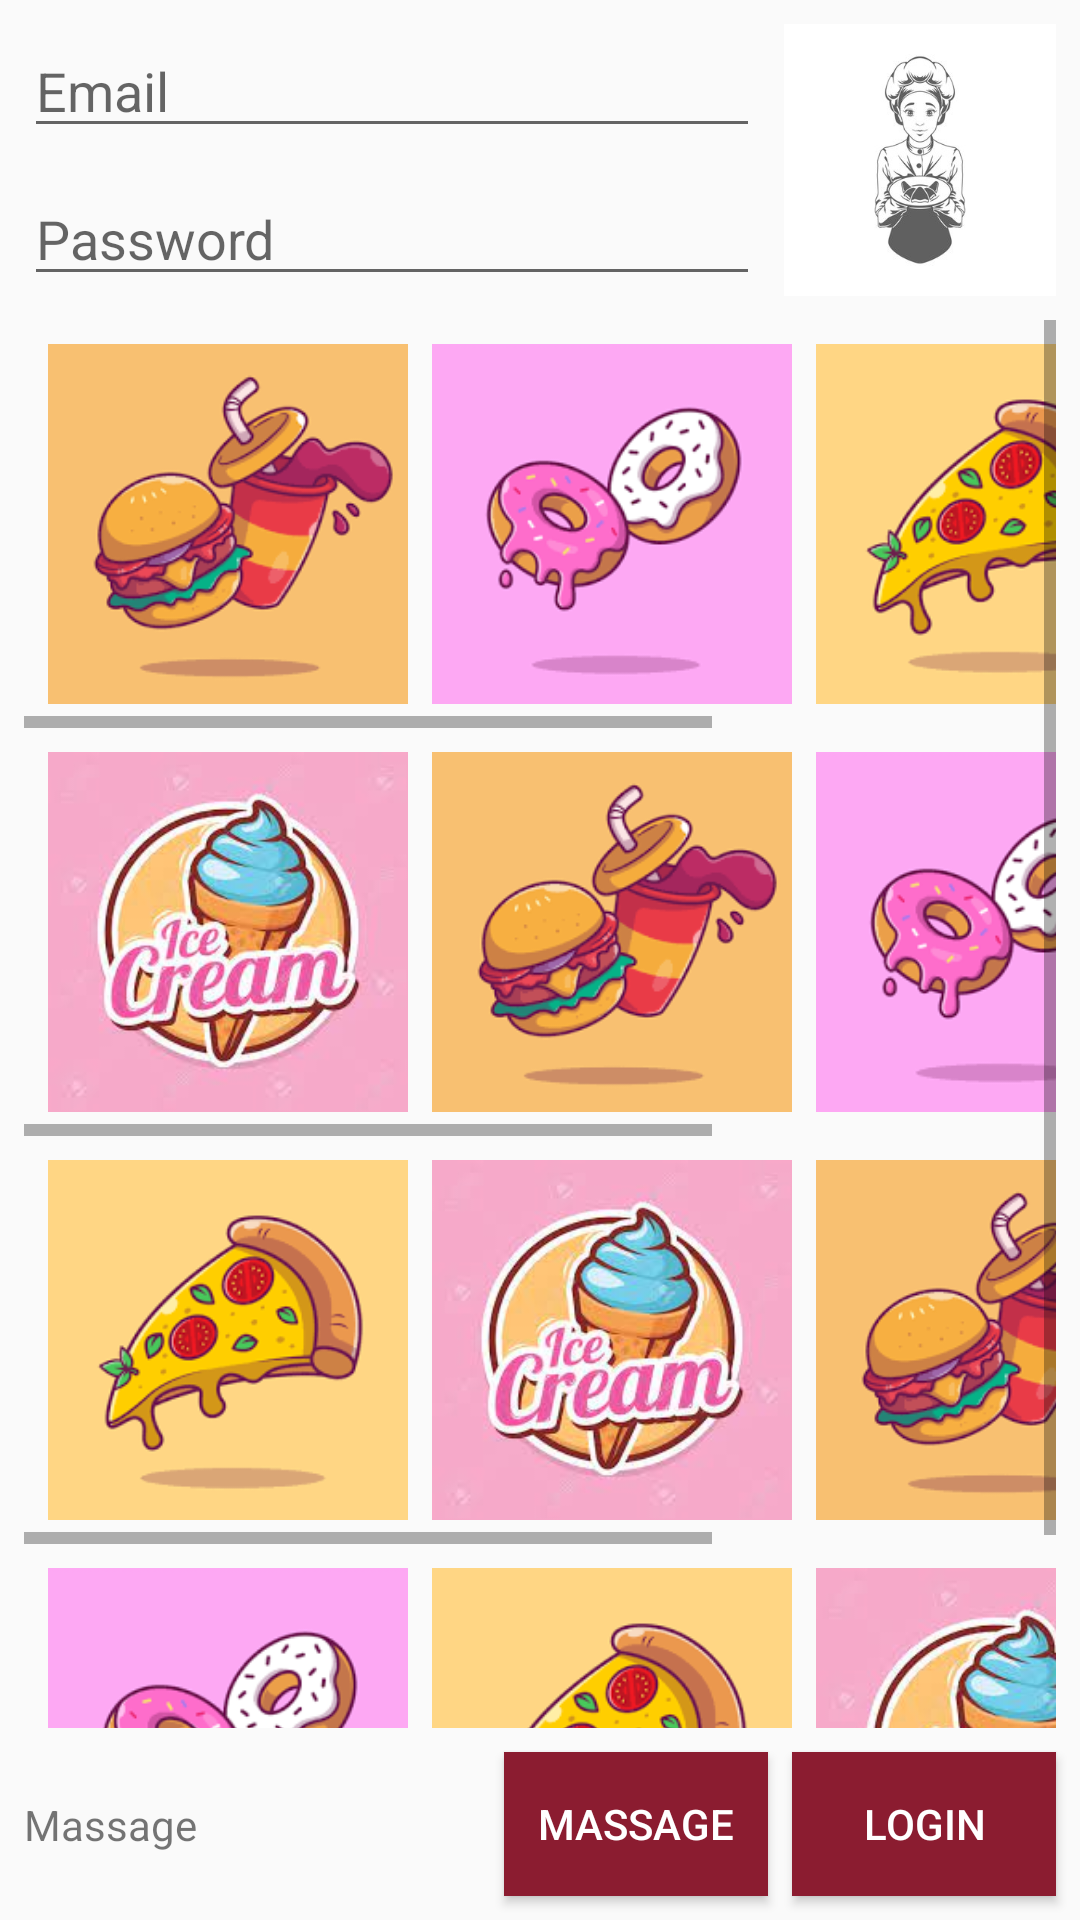

Reconstruct the res/layout file that produces this screen, plus the resources it refers to.
<!-- AndroidManifest.xml: application theme Theme.Zehra -->
<!-- res/layout/activity_main.xml -->
<?xml version="1.0" encoding="utf-8"?>
<android.support.constraint.ConstraintLayout
    xmlns:android="http://schemas.android.com/apk/res/android"
    xmlns:app="http://schemas.android.com/apk/res-auto"
    xmlns:tools="http://schemas.android.com/tools"
    android:layout_width="match_parent"
    android:layout_height="match_parent"
    tools:context=".MainActivity">

    <ImageView
        android:id="@+id/imageView"
        android:layout_width="0dp"
        android:layout_height="0dp"
        android:layout_marginTop="8dp"
        android:layout_marginEnd="8dp"
        android:scaleType="centerCrop"
        app:layout_constraintBottom_toBottomOf="@+id/ETextPassword"
        app:layout_constraintDimensionRatio="1:1"
        app:layout_constraintEnd_toEndOf="parent"
        app:layout_constraintTop_toTopOf="parent"
        app:srcCompat="@drawable/cheef" />

    <EditText
        android:id="@+id/ETextEmail"
        android:layout_width="0dp"
        android:layout_height="wrap_content"
        android:layout_marginStart="8dp"
        android:layout_marginTop="8dp"
        android:layout_marginEnd="8dp"
        android:ems="10"
        android:hint="Email"
        android:inputType="textEmailAddress"
        app:layout_constraintEnd_toStartOf="@+id/imageView"
        app:layout_constraintStart_toStartOf="parent"
        app:layout_constraintTop_toTopOf="parent" />

    <EditText
        android:id="@+id/ETextPassword"
        android:layout_width="0dp"
        android:layout_height="wrap_content"
        android:layout_marginStart="8dp"
        android:layout_marginTop="8dp"
        android:layout_marginEnd="8dp"
        android:ems="10"
        android:hint="Password"
        android:inputType="textPassword"
        app:layout_constraintEnd_toStartOf="@+id/imageView"
        app:layout_constraintStart_toStartOf="parent"
        app:layout_constraintTop_toBottomOf="@+id/ETextEmail" />

    <ScrollView
        android:id="@+id/scrollView3"
        android:layout_width="0dp"
        android:layout_height="0dp"
        android:layout_margin="8dp"
        app:layout_constraintBottom_toTopOf="@+id/btnLogin"
        app:layout_constraintEnd_toEndOf="parent"
        app:layout_constraintStart_toStartOf="parent"
        app:layout_constraintTop_toBottomOf="@+id/ETextPassword">

        <LinearLayout
            android:layout_width="wrap_content"
            android:layout_height="wrap_content"
            android:orientation="vertical">

            <HorizontalScrollView
                android:layout_width="match_parent"
                android:layout_height="match_parent">

                <LinearLayout
                    android:layout_width="wrap_content"
                    android:layout_height="match_parent"
                    android:orientation="horizontal"
                    android:layout_margin="4dp">

                    <ImageView
                        android:id="@+id/imageView11"
                        android:layout_width="120dp"
                        android:layout_height="120dp"
                        android:layout_margin="4dp"
                        android:scaleType="centerCrop"
                        app:srcCompat="@drawable/burger" />

                    <ImageView
                        android:id="@+id/imageView12"
                        android:layout_width="120dp"
                        android:layout_height="120dp"
                        android:layout_margin="4dp"
                        android:scaleType="centerCrop"
                        app:srcCompat="@drawable/donut" />

                    <ImageView
                        android:id="@+id/imageView13"
                        android:layout_width="120dp"
                        android:layout_height="120dp"
                        android:layout_margin="4dp"
                        android:scaleType="centerCrop"
                        app:srcCompat="@drawable/pizza" />

                    <ImageView
                        android:id="@+id/imageView14"
                        android:layout_width="120dp"
                        android:layout_height="120dp"
                        android:layout_margin="4dp"
                        android:scaleType="centerCrop"
                        app:srcCompat="@drawable/ice_cream" />

                </LinearLayout>
            </HorizontalScrollView>

            <HorizontalScrollView
                android:layout_width="match_parent"
                android:layout_height="match_parent">

                <LinearLayout
                    android:layout_width="wrap_content"
                    android:layout_height="match_parent"
                    android:orientation="horizontal"
                    android:layout_margin="4dp">

                    <ImageView
                        android:id="@+id/imageView21"
                        android:layout_width="120dp"
                        android:layout_height="120dp"
                        android:layout_margin="4dp"
                        android:scaleType="centerCrop"
                        app:srcCompat="@drawable/ice_cream" />

                    <ImageView
                        android:id="@+id/imageView22"
                        android:layout_width="120dp"
                        android:layout_height="120dp"
                        android:layout_margin="4dp"
                        android:scaleType="centerCrop"
                        app:srcCompat="@drawable/burger" />

                    <ImageView
                        android:id="@+id/imageView23"
                        android:layout_width="120dp"
                        android:layout_height="120dp"
                        android:layout_margin="4dp"
                        android:scaleType="centerCrop"
                        app:srcCompat="@drawable/donut" />

                    <ImageView
                        android:id="@+id/imageView24"
                        android:layout_width="120dp"
                        android:layout_height="120dp"
                        android:layout_margin="4dp"
                        android:scaleType="centerCrop"
                        app:srcCompat="@drawable/pizza" />

                </LinearLayout>
            </HorizontalScrollView>

            <HorizontalScrollView
                android:layout_width="match_parent"
                android:layout_height="match_parent">

                <LinearLayout
                    android:layout_width="wrap_content"
                    android:layout_height="match_parent"
                    android:layout_margin="4dp"
                    android:orientation="horizontal">

                    <ImageView
                        android:id="@+id/imageView31"
                        android:layout_width="120dp"
                        android:layout_height="120dp"
                        android:layout_margin="4dp"
                        android:scaleType="centerCrop"
                        app:srcCompat="@drawable/pizza" />

                    <ImageView
                        android:id="@+id/imageView32"
                        android:layout_width="120dp"
                        android:layout_height="120dp"
                        android:layout_margin="4dp"
                        android:scaleType="centerCrop"
                        app:srcCompat="@drawable/ice_cream" />

                    <ImageView
                        android:id="@+id/imageView33"
                        android:layout_width="120dp"
                        android:layout_height="120dp"
                        android:layout_margin="4dp"
                        android:scaleType="centerCrop"
                        app:srcCompat="@drawable/burger" />

                    <ImageView
                        android:id="@+id/imageView34"
                        android:layout_width="120dp"
                        android:layout_height="120dp"
                        android:layout_margin="4dp"
                        android:scaleType="centerCrop"
                        app:srcCompat="@drawable/donut" />

                </LinearLayout>
            </HorizontalScrollView>

            <HorizontalScrollView
                android:layout_width="match_parent"
                android:layout_height="match_parent">

                <LinearLayout
                    android:layout_width="wrap_content"
                    android:layout_height="match_parent"
                    android:orientation="horizontal"
                    android:layout_margin="4dp">

                    <ImageView
                        android:id="@+id/imageView41"
                        android:layout_width="120dp"
                        android:layout_height="120dp"
                        android:layout_margin="4dp"
                        android:scaleType="centerCrop"
                        app:srcCompat="@drawable/donut" />

                    <ImageView
                        android:id="@+id/imageView42"
                        android:layout_width="120dp"
                        android:layout_height="120dp"
                        android:layout_margin="4dp"
                        android:scaleType="centerCrop"
                        app:srcCompat="@drawable/pizza" />

                    <ImageView
                        android:id="@+id/imageView43"
                        android:layout_width="120dp"
                        android:layout_height="120dp"
                        android:layout_margin="4dp"
                        android:scaleType="centerCrop"
                        app:srcCompat="@drawable/ice_cream" />

                    <ImageView
                        android:id="@+id/imageView44"
                        android:layout_width="120dp"
                        android:layout_height="120dp"
                        android:layout_margin="4dp"
                        android:scaleType="centerCrop"
                        app:srcCompat="@drawable/burger" />

                </LinearLayout>
            </HorizontalScrollView>

        </LinearLayout>
    </ScrollView>

    <Button
        android:id="@+id/btnLogin"
        android:layout_width="wrap_content"
        android:layout_height="wrap_content"
        android:layout_marginEnd="8dp"
        android:layout_marginBottom="8dp"
        android:background="#8B1C30"
        android:textColor="@color/white"
        android:onClick="btnLogin"
        android:text="Login"
        app:layout_constraintBottom_toBottomOf="parent"
        app:layout_constraintEnd_toEndOf="parent" />

    <Button
        android:id="@+id/btnMassage"
        android:layout_width="wrap_content"
        android:layout_height="wrap_content"
        android:layout_marginEnd="8dp"
        android:background="#8B1C30"
        android:textColor="@color/white"
        android:text="Massage"
        app:layout_constraintBottom_toBottomOf="parent"
        app:layout_constraintEnd_toStartOf="@+id/btnLogin"
        app:layout_constraintTop_toBottomOf="@+id/scrollView3" />

    <TextView
        android:id="@+id/TextMassage"
        android:layout_width="0dp"
        android:layout_height="wrap_content"
        android:layout_marginStart="8dp"
        android:text="Massage"
        app:layout_constraintBottom_toBottomOf="parent"
        app:layout_constraintEnd_toStartOf="@+id/btnMassage"
        app:layout_constraintStart_toStartOf="parent"
        app:layout_constraintTop_toBottomOf="@+id/scrollView3" />

</android.support.constraint.ConstraintLayout>
<!-- resources referenced by this layout -->
<resources>
  <color name="white">#FFFFFFFF</color>
  <!-- drawable burger: png bitmap (drawable, 7351 bytes) -->
  <!-- drawable cheef: jpg bitmap (drawable, 14159 bytes) -->
  <!-- drawable donut: png bitmap (drawable, 5633 bytes) -->
  <!-- drawable ice_cream: jpg bitmap (drawable, 8783 bytes) -->
  <!-- drawable pizza: png bitmap (drawable, 7145 bytes) -->
  <style name="Theme.Zehra" parent="Theme.AppCompat.Light.DarkActionBar">
          
          <item name="colorPrimary">#8B1C30</item>
          <item name="colorPrimaryDark">#650415</item>
          <item name="colorAccent">#AB3A4E</item>
          
      </style>
</resources>
